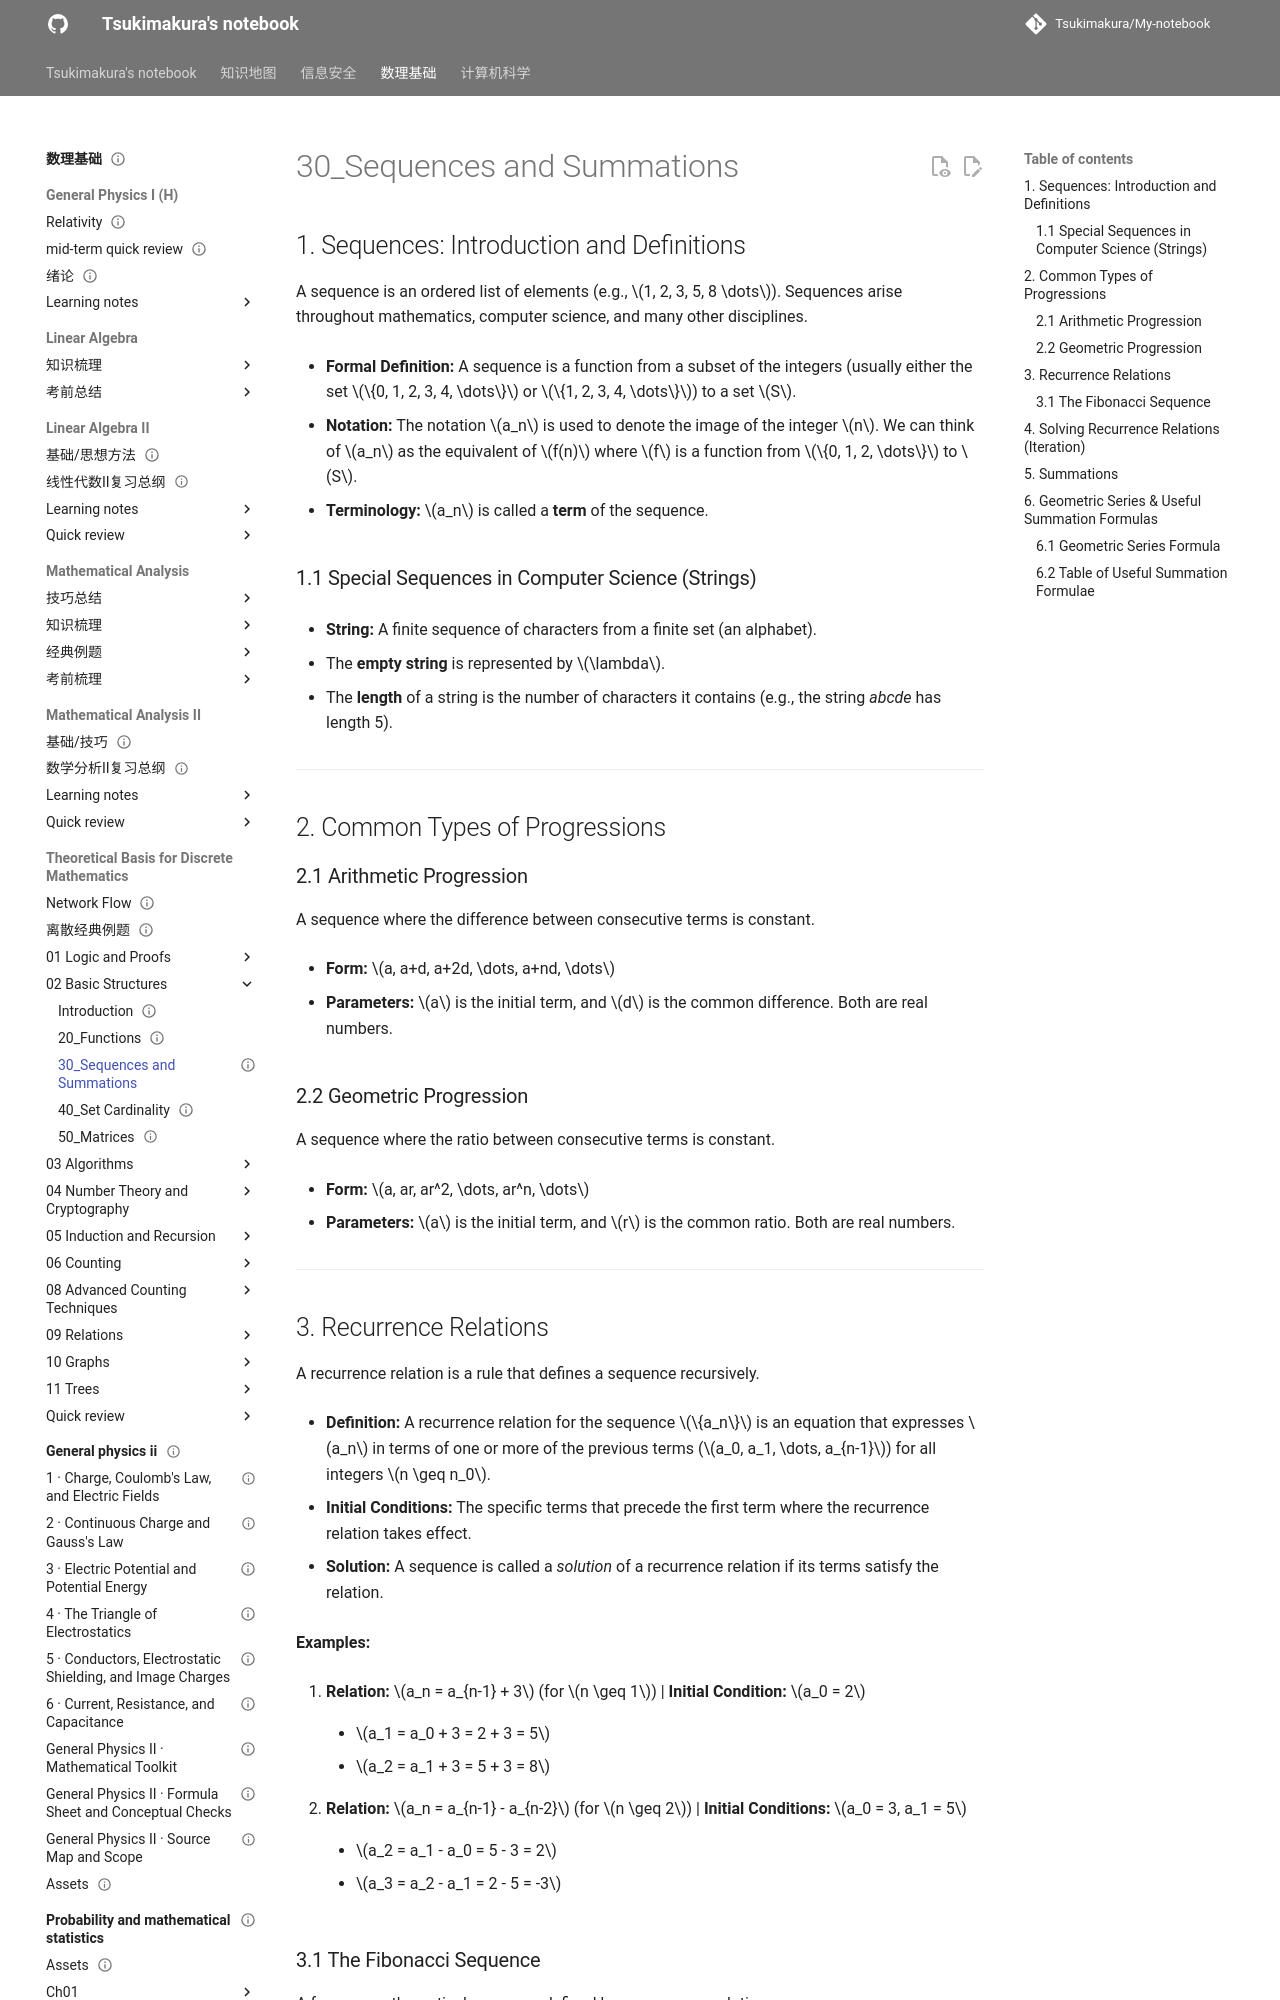

repository: Tsukimakura/My-notebook · page: 数理基础/Theoretical Basis for Discrete Mathematics/02_Basic Structures/30_Sequences and Summations/index.html · generator: mkdocs

---
title: "30_Sequences and Summations"
status: draft
tags: [math-physics]
created: null
updated: 2026-10-06
sources: []
---

# 30_Sequences and Summations

## 1. Sequences: Introduction and Definitions

A sequence is an ordered list of elements (e.g., $1, 2, 3, 5, 8 \dots$). Sequences arise throughout mathematics, computer science, and many other disciplines.

- **Formal Definition:** A sequence is a function from a subset of the integers (usually either the set $\{0, 1, 2, 3, 4, \dots\}$ or $\{1, 2, 3, 4, \dots\}$) to a set $S$.

- **Notation:** The notation $a_n$ is used to denote the image of the integer $n$. We can think of $a_n$ as the equivalent of $f(n)$ where $f$ is a function from $\{0, 1, 2, \dots\}$ to $S$.

- **Terminology:** $a_n$ is called a **term** of the sequence.

### 1.1 Special Sequences in Computer Science (Strings)

- **String:** A finite sequence of characters from a finite set (an alphabet).

- The **empty string** is represented by $\lambda$.

- The **length** of a string is the number of characters it contains (e.g., the string _abcde_ has length 5).

---

## 2. Common Types of Progressions

### 2.1 Arithmetic Progression

A sequence where the difference between consecutive terms is constant.

- **Form:** $a, a+d, a+2d, \dots, a+nd, \dots$

- **Parameters:** $a$ is the initial term, and $d$ is the common difference. Both are real numbers.

### 2.2 Geometric Progression

A sequence where the ratio between consecutive terms is constant.

- **Form:** $a, ar, ar^2, \dots, ar^n, \dots$

- **Parameters:** $a$ is the initial term, and $r$ is the common ratio. Both are real numbers.

---
